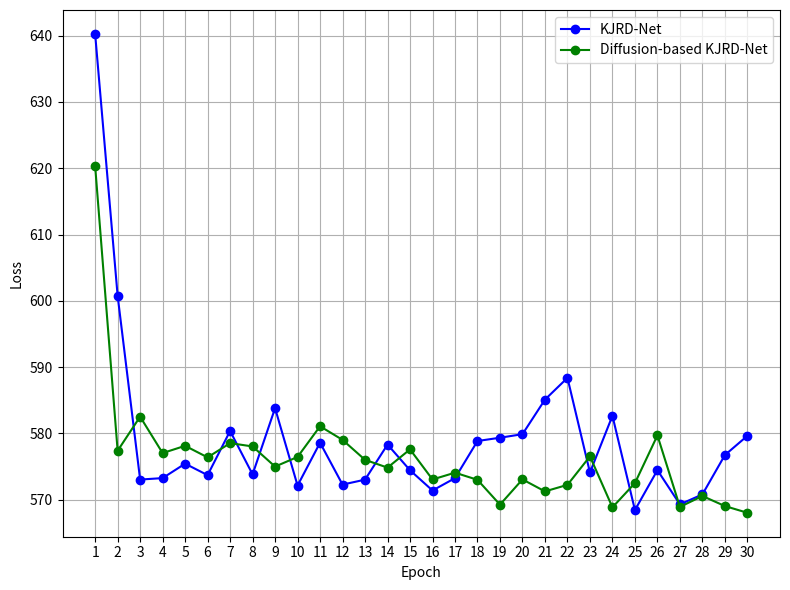

Here is the Python script that generated this plot:
import matplotlib.pyplot as plt

# Epochs
epochs = list(range(1, 31))

# Losses for KJRD-Net (First Run)
losses_kjrd = [
    640.2638, 600.7680, 573.0477, 573.2656, 575.4436, 573.7127, 580.3729, 573.8301, 583.8171, 572.1400,
    578.6041, 572.2867, 573.0339, 578.3259, 574.4535, 571.3945, 573.2612, 578.8617, 579.3572, 579.8905,
    585.1076, 588.3886, 574.1136, 582.6640, 568.4469, 574.4657, 569.3032, 570.8053, 576.7416, 579.6465
]

# Losses for Diffusion-based KJRD-Net (Second Run)
losses_diffusion = [
    620.3514, 577.3925, 582.5332, 577.0408, 578.1359, 576.3933, 578.5372, 578.0438, 575.0026, 576.4584,
    581.0842, 579.0326, 576.0211, 574.8461, 577.5991, 573.0597, 574.0848, 573.0062, 569.2625, 573.0711,
    571.2607, 572.2465, 576.5461, 568.8587, 572.5080, 579.7039, 568.9212, 570.5675, 569.0497, 568.0357
]

# Plotting
plt.figure(figsize=(8, 6))
plt.plot(epochs, losses_kjrd, marker='o', linestyle='-', color='blue', label='KJRD-Net')
plt.plot(epochs, losses_diffusion, marker='o', linestyle='-', color='green', label='Diffusion-based KJRD-Net')
plt.xlabel('Epoch')
plt.ylabel('Loss')
plt.grid(True)
plt.xticks(epochs)
plt.legend()
plt.tight_layout()
plt.show()
